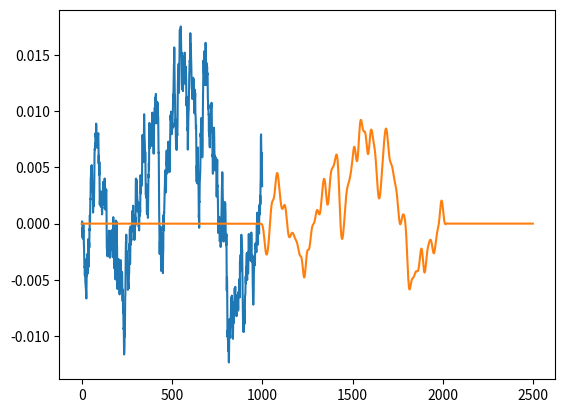

Write Python code to recreate this figure.

import scipy.optimize as optimize
import numpy as np
import matplotlib.pyplot as plt
import math

"""
This file is used for experimenting with the efficient lossy compression of gradients using fourier transforms.
"""


N_COMPONENTS = 100
SEQ_LEN = 1000
DELAY = SEQ_LEN//2
SF = math.pi/SEQ_LEN
WIDTH = 0.01

def R(theta):
    return np.array([[math.cos(theta), -math.sin(theta)],[math.sin(theta), math.cos(theta)]], dtype=np.float32)

def response_calc(t_elapsed, n_params, delay, width=WIDTH):
    maxi = width/2
    for i in range(1, n_params):
        a = math.sin(width*i*math.pi)/(i*math.pi)
        if width == 0:
            a = 1
        maxi +=  a

    total = width/2
    for i in range(1, n_params):
        a = math.sin(width*i*math.pi)/(i*math.pi)
        if width == 0:
            a = 1
        total +=  a * math.cos(math.pi * i * (t_elapsed-delay)) / maxi
    return total

def delay_conv(sequence, n_params, width=WIDTH):
    maxi = 0
    for t in range(len(sequence)):
        for i in range(1, n_params):
            a = math.sin(width*i*math.pi)/(i*math.pi)
            if width == 0:
                a = 1
            maxi +=  a * math.sin(t*i*math.pi/len(sequence))

    a = [(width/2)/maxi]
    for i in range(1, n_params):
        if width == 0:
            a.append(1/maxi)
        else:
            a.append(math.sin(width*i*math.pi)/(i*math.pi)/maxi)

    signal = []
    convs = [np.array([[0], [0]], dtype=np.float32) for p in range(n_params)]
    for t in range(math.ceil(len(sequence)*2.5)):

        if t < len(sequence):
            for i in range(len(convs)):
                convs[i] += np.matmul(R(i * math.pi), np.array([[sequence[t]], [0]], dtype=np.float32))

        signal.append(sum([a[i] * convs[i][0] for i in range(len(convs))]))

        for i in range(len(convs)):
            convs[i] = np.matmul(R(i*math.pi/len(sequence)), convs[i])

    return signal

def main():

    sequence = [0]
    for i in range(1, SEQ_LEN):
        #sequence.append(0)
        sequence.append(.99*sequence[-1] + (1-.99)*np.random.normal(scale=.1))

    signal = delay_conv(sequence, N_COMPONENTS, WIDTH)

    avg = sum([abs(s) for s in sequence])/len(sequence)
    error = 0
    for i in range(len(sequence)):
        error += abs(sequence[i] - signal[i+len(sequence)])/avg
    print(error/len(sequence))

    plt.plot(sequence)
    plt.plot(signal)
    #plt.plot([[responses[i][t] for i in range(len(responses))] for t in range(len(responses[0]))])
    plt.show()

if __name__ == '__main__':
    main()